Dataset: dataset (GitHub, neuroben/mi-hulladekfelismero). Classes: glass, metal, paper, plastic.

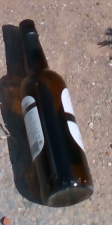
Label: glass

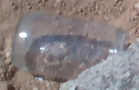
Label: glass

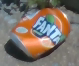
Label: metal

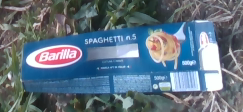
Label: paper

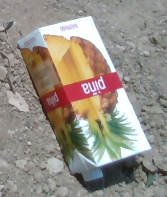
Label: paper

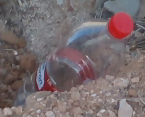
Label: plastic
